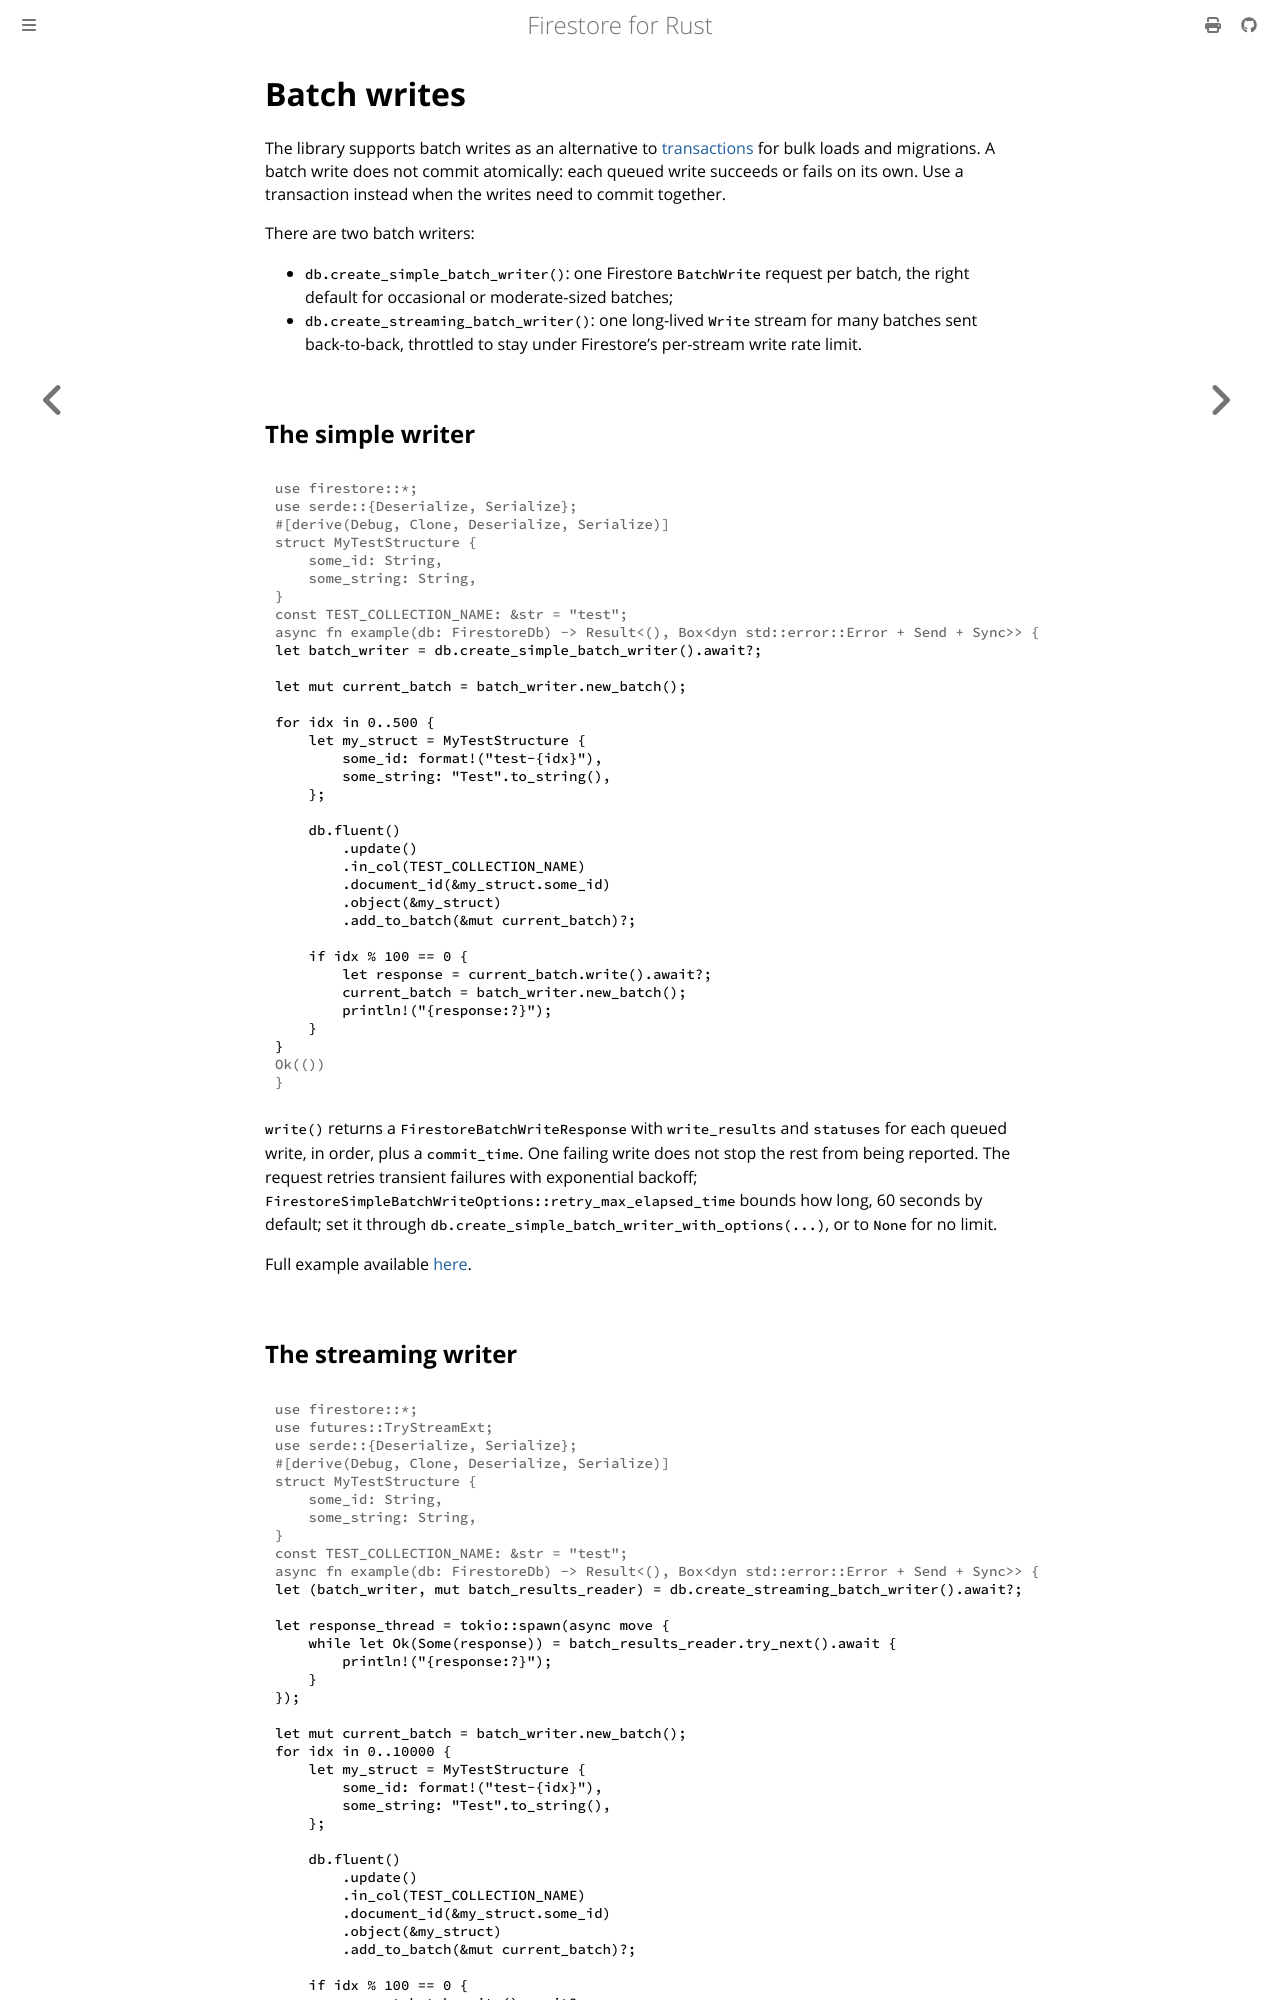

repository: abdolence/firestore-rs · page: batch-writes.html · generator: mdbook

# Batch writes

The library supports batch writes as an alternative to [transactions](./transactions.md) for bulk
loads and migrations. A batch write does not commit atomically: each queued write succeeds or
fails on its own. Use a transaction instead when the writes need to commit together.

There are two batch writers:

- `db.create_simple_batch_writer()`: one Firestore `BatchWrite` request per batch, the right
  default for occasional or moderate-sized batches;
- `db.create_streaming_batch_writer()`: one long-lived `Write` stream for many batches sent
  back-to-back, throttled to stay under Firestore's per-stream write rate limit.

## The simple writer

```rust,no_run
# use firestore::*;
# use serde::{Deserialize, Serialize};
# #[derive(Debug, Clone, Deserialize, Serialize)]
# struct MyTestStructure {
#     some_id: String,
#     some_string: String,
# }
# const TEST_COLLECTION_NAME: &str = "test";
# async fn example(db: FirestoreDb) -> Result<(), Box<dyn std::error::Error + Send + Sync>> {
let batch_writer = db.create_simple_batch_writer().await?;

let mut current_batch = batch_writer.new_batch();

for idx in 0..500 {
    let my_struct = MyTestStructure {
        some_id: format!("test-{idx}"),
        some_string: "Test".to_string(),
    };

    db.fluent()
        .update()
        .in_col(TEST_COLLECTION_NAME)
        .document_id(&my_struct.some_id)
        .object(&my_struct)
        .add_to_batch(&mut current_batch)?;

    if idx % 100 == 0 {
        let response = current_batch.write().await?;
        current_batch = batch_writer.new_batch();
        println!("{response:?}");
    }
}
# Ok(())
# }
```

`write()` returns a `FirestoreBatchWriteResponse` with `write_results` and `statuses` for each
queued write, in order, plus a `commit_time`. One failing write does not stop the rest from being
reported. The request retries transient failures with exponential backoff;
`FirestoreSimpleBatchWriteOptions::retry_max_elapsed_time` bounds how long, 60 seconds by
default; set it through `db.create_simple_batch_writer_with_options(...)`, or to `None` for no limit.

Full example available [here](https://github.com/abdolence/firestore-rs/blob/master/examples/batch-write-simple.rs).
